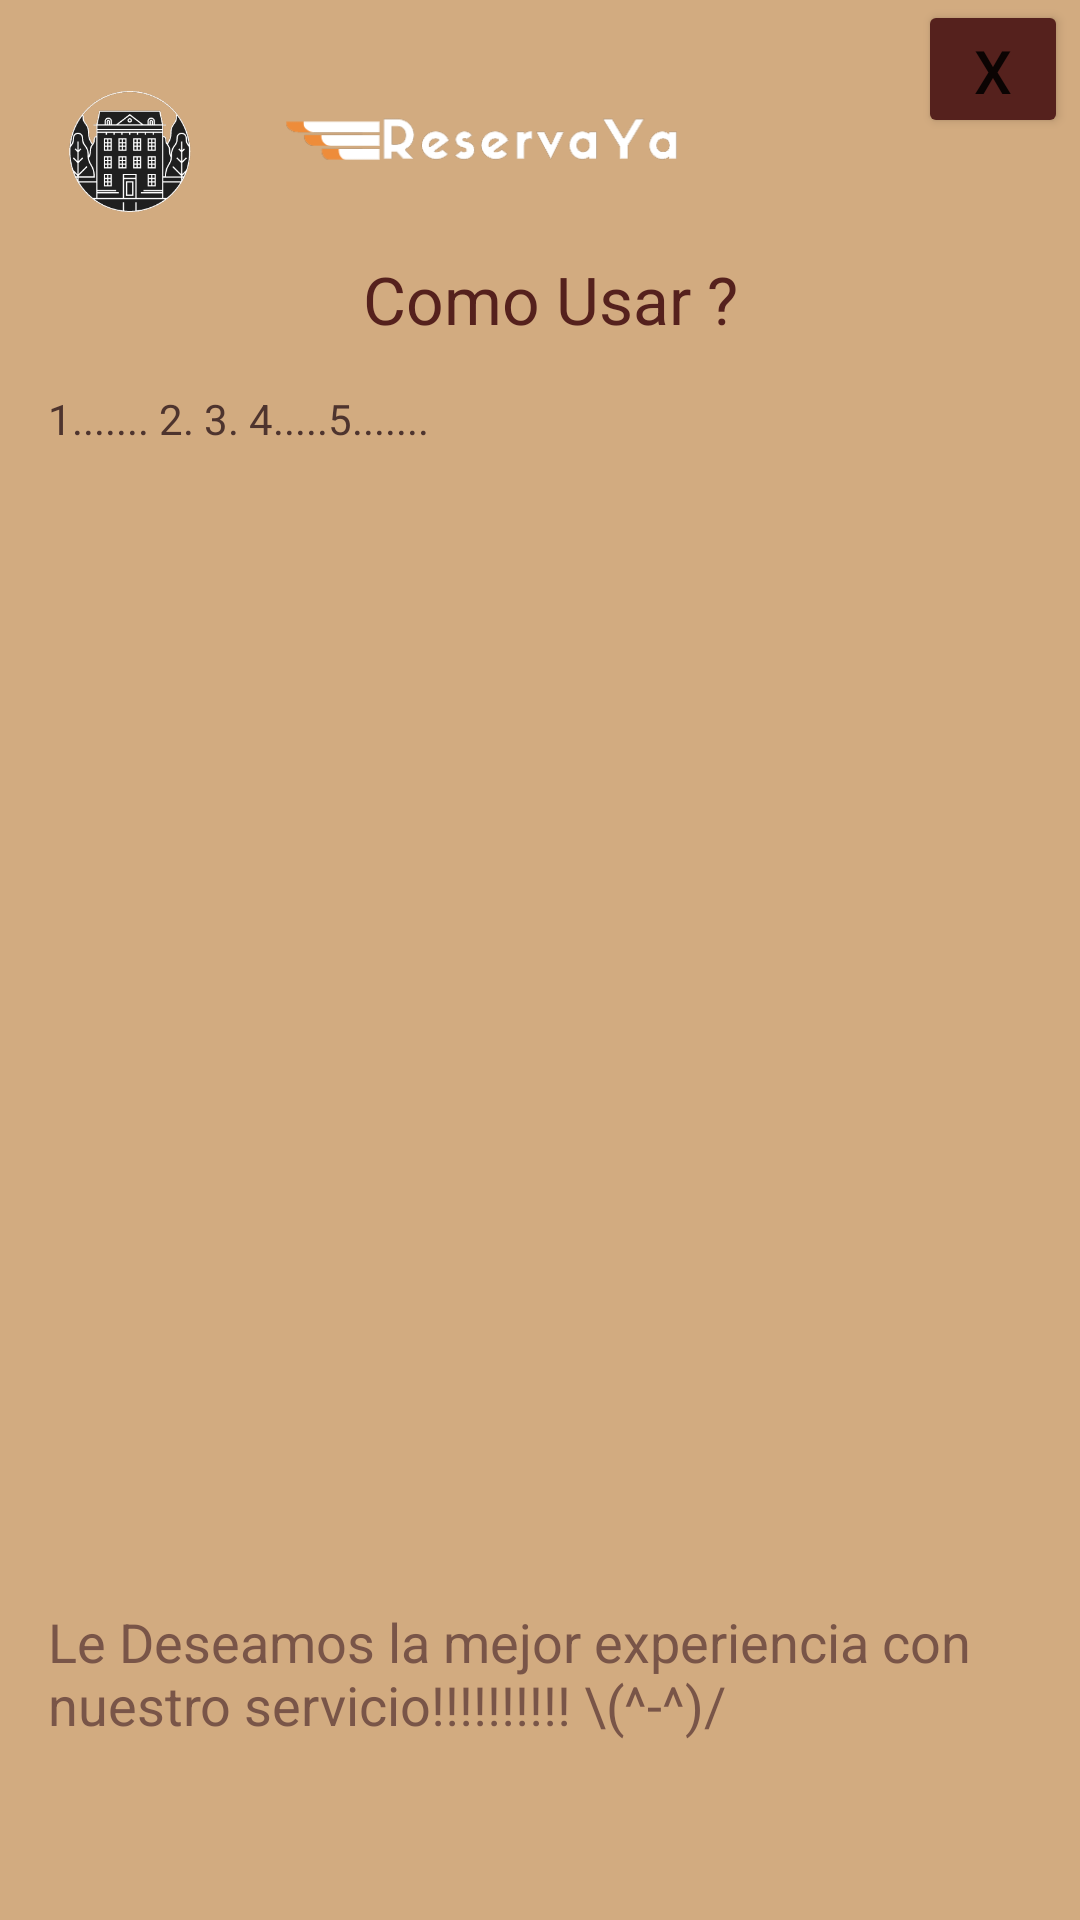

Write the Android layout XML for this screen, with the resource values it uses.
<!-- AndroidManifest.xml: application theme Theme.ReservaYa_Prototipo -->
<!-- res/layout/activity_tstinstrucciones.xml -->
<?xml version="1.0" encoding="utf-8"?>
<androidx.constraintlayout.widget.ConstraintLayout xmlns:android="http://schemas.android.com/apk/res/android"
    xmlns:app="http://schemas.android.com/apk/res-auto"
    xmlns:tools="http://schemas.android.com/tools"
    android:layout_width="match_parent"
    android:layout_height="match_parent"
    android:background="@color/coffee"
    tools:context=".activity_tstinstrucciones">

    <Button
        android:id="@+id/btsalir"
        android:layout_width="50dp"
        android:layout_height="46dp"
        android:layout_marginStart="48dp"
        android:layout_marginBottom="109dp"
        android:backgroundTint="@color/kio"
        android:text="@string/salir"
        android:textSize="20sp"
        app:layout_constraintBottom_toTopOf="@+id/txtpanel"
        app:layout_constraintEnd_toEndOf="parent"
        app:layout_constraintStart_toEndOf="@+id/txtcomousar"
        app:layout_constraintTop_toTopOf="parent"
        app:layout_constraintVertical_bias="0.0"
        app:rippleColor="@color/kio"
        app:strokeColor="@color/kio" />

    <TextView
        android:id="@+id/txtcomousar"
        android:layout_width="133dp"
        android:layout_height="39dp"
        android:layout_marginTop="84dp"
        android:text="@string/tst_instit"
        android:textAppearance="@style/TextAppearance.AppCompat.Large"
        android:textColor="@color/kio"
        app:layout_constraintBottom_toTopOf="@+id/txtpanel"
        app:layout_constraintEnd_toEndOf="parent"
        app:layout_constraintHorizontal_bias="0.533"
        app:layout_constraintStart_toStartOf="parent"
        app:layout_constraintTop_toTopOf="parent"
        app:layout_constraintVertical_bias="0.156" />

    <ImageView
        android:id="@+id/imglogonom"
        android:layout_width="316dp"
        android:layout_height="164dp"
        android:layout_marginTop="4dp"
        app:layout_constraintBottom_toTopOf="@+id/txtcomousar"
        app:layout_constraintEnd_toEndOf="parent"
        app:layout_constraintHorizontal_bias="0.068"
        app:layout_constraintStart_toStartOf="parent"
        app:layout_constraintTop_toTopOf="parent"
        app:layout_constraintVertical_bias="0.457"
        app:srcCompat="@drawable/logo1_reservaya"
        tools:ignore="ImageContrastCheck"
        android:contentDescription="@string/t" />

    <ScrollView
        android:id="@+id/txtpanel"
        android:layout_width="329dp"
        android:layout_height="469dp"
        app:layout_constraintBottom_toBottomOf="parent"
        app:layout_constraintEnd_toEndOf="parent"
        app:layout_constraintHorizontal_bias="0.516"
        app:layout_constraintStart_toStartOf="parent"
        app:layout_constraintTop_toTopOf="parent"
        app:layout_constraintVertical_bias="0.76">

        <LinearLayout
            android:layout_width="match_parent"
            android:layout_height="wrap_content"
            android:orientation="vertical">

            <TextView
                android:id="@+id/txtinstruciones"
                android:layout_width="match_parent"
                android:layout_height="405dp"
                android:text="@string/tst_instdes"
                android:textColor="#4E342E" />

            <TextView
                android:id="@+id/txtfoot"
                android:layout_width="match_parent"
                android:layout_height="64dp"
                android:text="@string/tst_instfoot"
                android:textAppearance="@style/TextAppearance.AppCompat.Medium"
                android:textColor="#795548" />
        </LinearLayout>
    </ScrollView>

    <ImageView
        android:id="@+id/imglogo"
        android:layout_width="155dp"
        android:layout_height="101dp"
        android:layout_marginEnd="244dp"
        app:layout_constraintBottom_toBottomOf="@+id/imglogonom"
        app:layout_constraintEnd_toEndOf="parent"
        app:layout_constraintTop_toTopOf="parent"
        app:layout_constraintVertical_bias="0.0"
        app:srcCompat="@drawable/logo2_reservaya"
        tools:ignore="ImageContrastCheck"
        android:contentDescription="@string/t" />

</androidx.constraintlayout.widget.ConstraintLayout>
<!-- resources referenced by this layout -->
<resources>
  <color name="coffee">#A3B97C39</color>
  <color name="kio"> #55211D</color>
  <!-- drawable logo1_reservaya: png bitmap (drawable, 13183 bytes) -->
  <!-- drawable logo2_reservaya: png bitmap (drawable, 17398 bytes) -->
  <string name="salir">X</string>
  <string name="t">TODO</string>
  <string name="tst_instdes">1....... 2.     3.     4.....5....... </string>
  <string name="tst_instfoot"> Le Deseamos la mejor experiencia con nuestro servicio!!!!!!!!!!        \\(^-^)/</string>
  <string name="tst_instit"> Como Usar ?</string>
  <style name="Theme.ReservaYa_Prototipo" parent="Theme.MaterialComponents.DayNight.DarkActionBar">
          
          <item name="colorPrimary">@color/purple_500</item>
          <item name="colorPrimaryVariant">@color/purple_700</item>
          <item name="colorOnPrimary">@color/white</item>
          
          <item name="colorSecondary">@color/teal_200</item>
          <item name="colorSecondaryVariant">@color/teal_700</item>
          <item name="colorOnSecondary">@color/black</item>
          
          <item name="android:statusBarColor" tools:targetApi="l">?attr/colorPrimaryVariant</item>
          
      </style>
  <color name="purple_500">#FF6200EE</color>
  <color name="purple_700">#FF3700B3</color>
  <color name="white">#FFFFFFFF</color>
  <color name="teal_200">#FF03DAC5</color>
  <color name="teal_700">#FF018786</color>
  <color name="black">#FF000000</color>
</resources>
